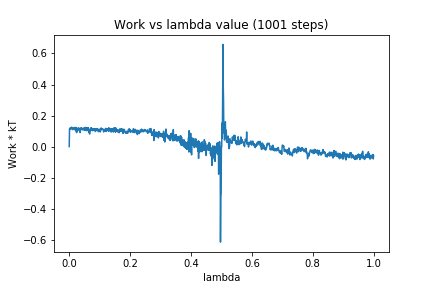

Source data for this figure (header and first rows):
0, 0.0
1, 0.1152
2, 0.1169
3, 0.1195
4, 0.1122
5, 0.1205
6, 0.1171
7, 0.1169
8, 0.1253
9, 0.1142
10, 0.1198
11, 0.1107
12, 0.1091
13, 0.1161
14, 0.1194
15, 0.1219
16, 0.1193
17, 0.112
18, 0.1139
19, 0.1241
20, 0.1088
21, 0.1017
22, 0.1043
23, 0.1225
24, 0.09003
25, 0.09398
26, 0.1043
27, 0.1021
28, 0.1154
29, 0.1204
30, 0.118
31, 0.1196
32, 0.1189
33, 0.1037
34, 0.1122
35, 0.1094
36, 0.08992
37, 0.1179
38, 0.1207
39, 0.1123
40, 0.1121
41, 0.1211
42, 0.1114
43, 0.1072
44, 0.1088
45, 0.1099
46, 0.1107
47, 0.1192
48, 0.1075
49, 0.115
50, 0.1079
51, 0.1223
52, 0.1046
53, 0.1236
54, 0.1141
55, 0.1222
56, 0.1023
57, 0.1215
58, 0.1055
59, 0.119
60, 0.1161
... 940 more rows
